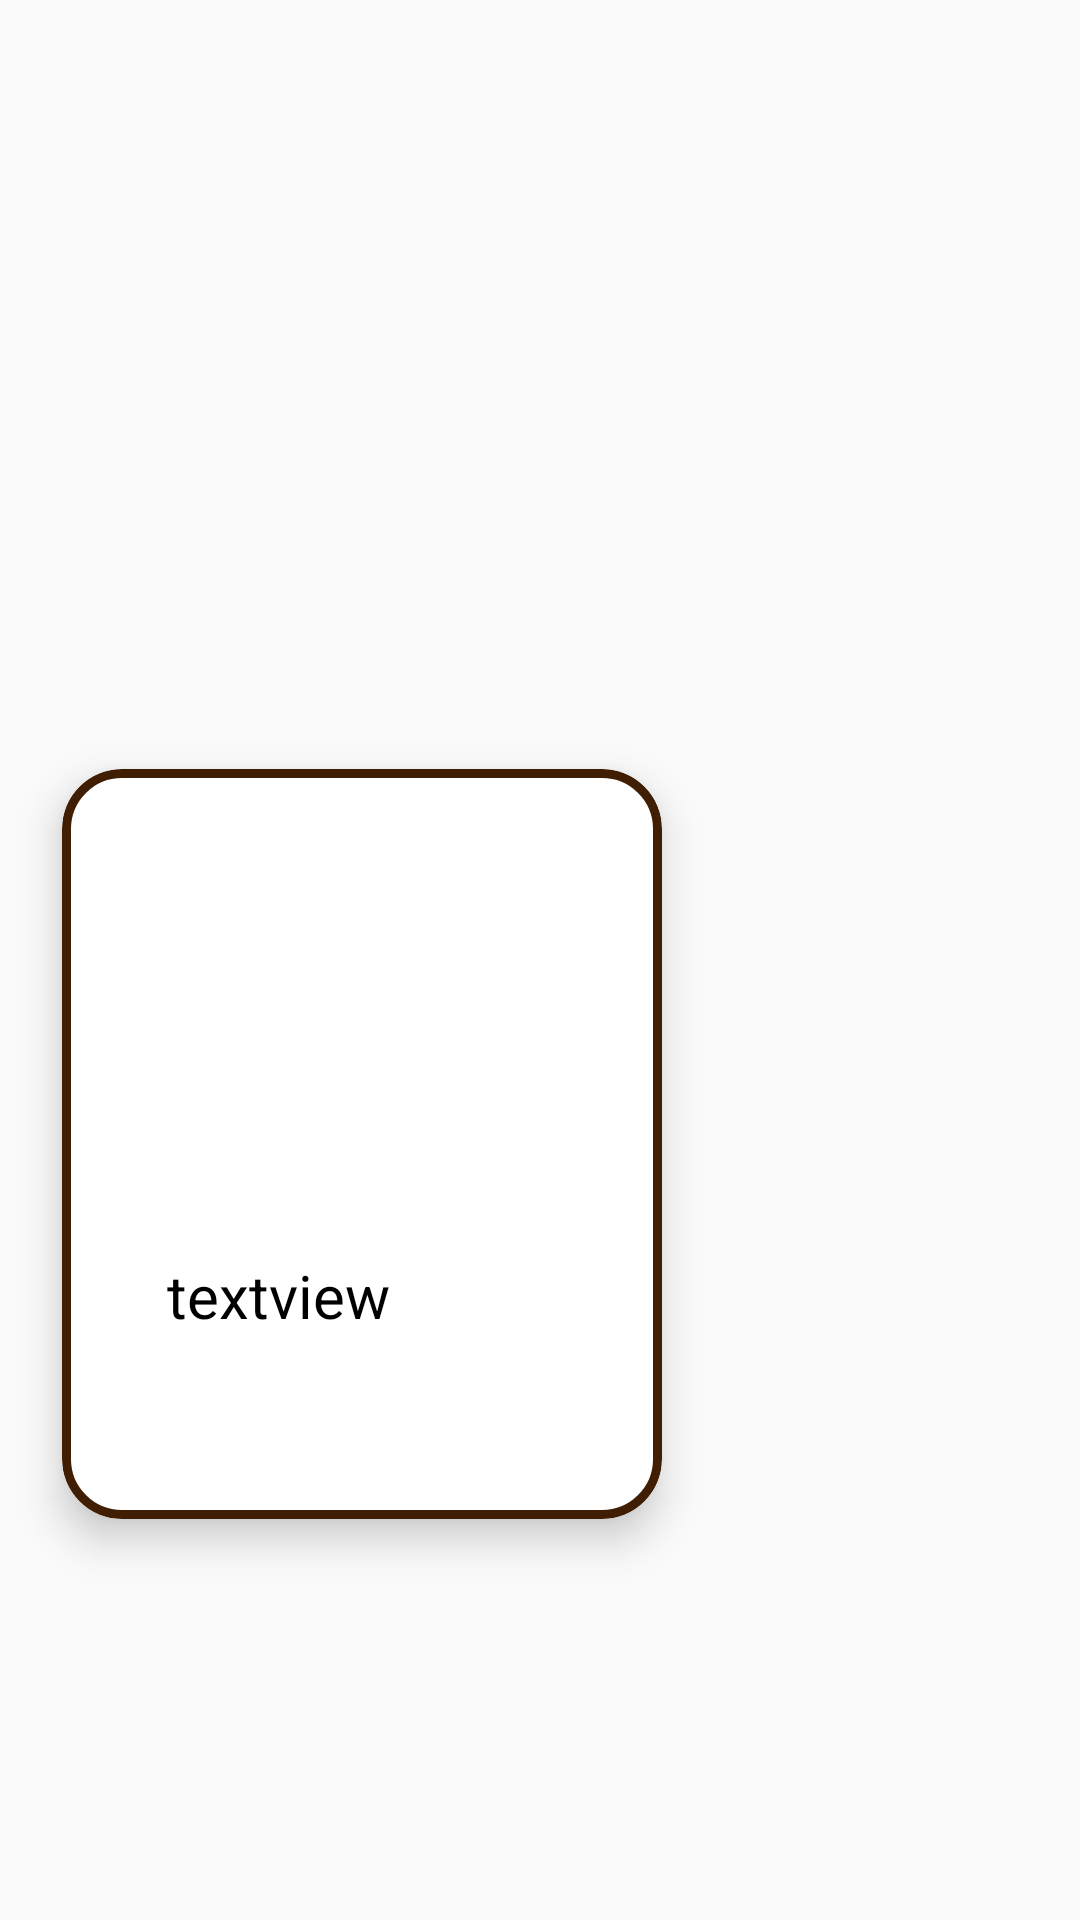

This screen was rendered from an Android layout file. Write that file and the resources it references.
<!-- AndroidManifest.xml: application theme Theme.IFoodMate -->
<!-- res/layout/itemrecycler.xml -->
<?xml version="1.0" encoding="utf-8"?>
<androidx.constraintlayout.widget.ConstraintLayout xmlns:android="http://schemas.android.com/apk/res/android"
    xmlns:app="http://schemas.android.com/apk/res-auto"
    xmlns:tools="http://schemas.android.com/tools"
    android:layout_width="wrap_content"
    android:layout_height="wrap_content"
    >

    <com.google.android.material.card.MaterialCardView
        android:id="@+id/cardView"
        android:layout_width="200dp"
        android:layout_height="250dp"
        android:layout_margin="10dp"
        android:layout_marginBottom="5dp"
        app:cardBackgroundColor="@color/white"
        android:padding="5dp"
        app:strokeWidth="3dp"
        app:strokeColor="@color/brown"
        app:cardCornerRadius="20dp"
        app:cardElevation="8dp"
        app:flow_horizontalBias="1.0"
        app:flow_verticalBias="0.0"
        app:layout_constraintBottom_toBottomOf="parent"
        app:layout_constraintEnd_toEndOf="parent"
        app:layout_constraintHorizontal_bias="0.075"
        app:layout_constraintStart_toStartOf="parent"
        app:layout_constraintTop_toTopOf="parent"

        app:layout_constraintVertical_bias="0.666">


        <LinearLayout
            android:layout_width="wrap_content"
            android:layout_height="wrap_content"
            android:layout_marginLeft="35dp"
            android:layout_marginTop="10dp"
            android:orientation="vertical"
            android:layout_marginBottom="10dp">


            <ImageView
                android:id="@+id/cate_img"
                android:layout_width="120dp"
                android:layout_height="120dp"
                android:layout_centerHorizontal="true"
                android:layout_marginTop="16dp"
                android:scaleType="fitXY"
                app:layout_constraintEnd_toEndOf="parent"
                app:layout_constraintHorizontal_bias="1.0"
                app:layout_constraintStart_toStartOf="parent"
                app:layout_constraintTop_toTopOf="parent"
                tools:srcCompat="@tools:sample/avatars"
                />

            <TextView
                android:id="@+id/cateror_name"
                android:layout_width="wrap_content"
                android:layout_height="wrap_content"
                android:layout_centerHorizontal="true"
                android:layout_marginTop="16dp"

                android:text="textview"
                android:textColor="@color/black"
                android:textSize="20dp"
                app:layout_constraintTop_toBottomOf="@+id/cate_img"
                tools:layout_editor_absoluteX="23dp" />

        </LinearLayout>

    </com.google.android.material.card.MaterialCardView>
</androidx.constraintlayout.widget.ConstraintLayout>
<!-- resources referenced by this layout -->
<resources>
  <color name="black">#FF000000</color>
  <color name="brown">#401E04</color>
  <color name="white">#FFFFFFFF</color>
  <style name="Theme.IFoodMate" parent="Theme.MaterialComponents.DayNight.NoActionBar.Bridge">
  
          
          <item name="colorPrimary">@color/purple_500</item>
          <item name="colorPrimaryVariant">@color/purple_700</item>
          <item name="colorOnPrimary">@color/white</item>
          
          <item name="colorSecondary">@color/teal_200</item>
          <item name="colorSecondaryVariant">@color/teal_700</item>
          <item name="colorOnSecondary">@color/black</item>
          
          <item name="android:statusBarColor">?attr/colorPrimaryVariant</item>
  
          
          <item name="android:windowDisablePreview">true</item>
          <item name="android:windowIsTranslucent">true</item>
      </style>
  <color name="purple_500">#FF6200EE</color>
  <color name="purple_700">#FF3700B3</color>
  <color name="teal_200">#FF03DAC5</color>
  <color name="teal_700">#FF018786</color>
</resources>
